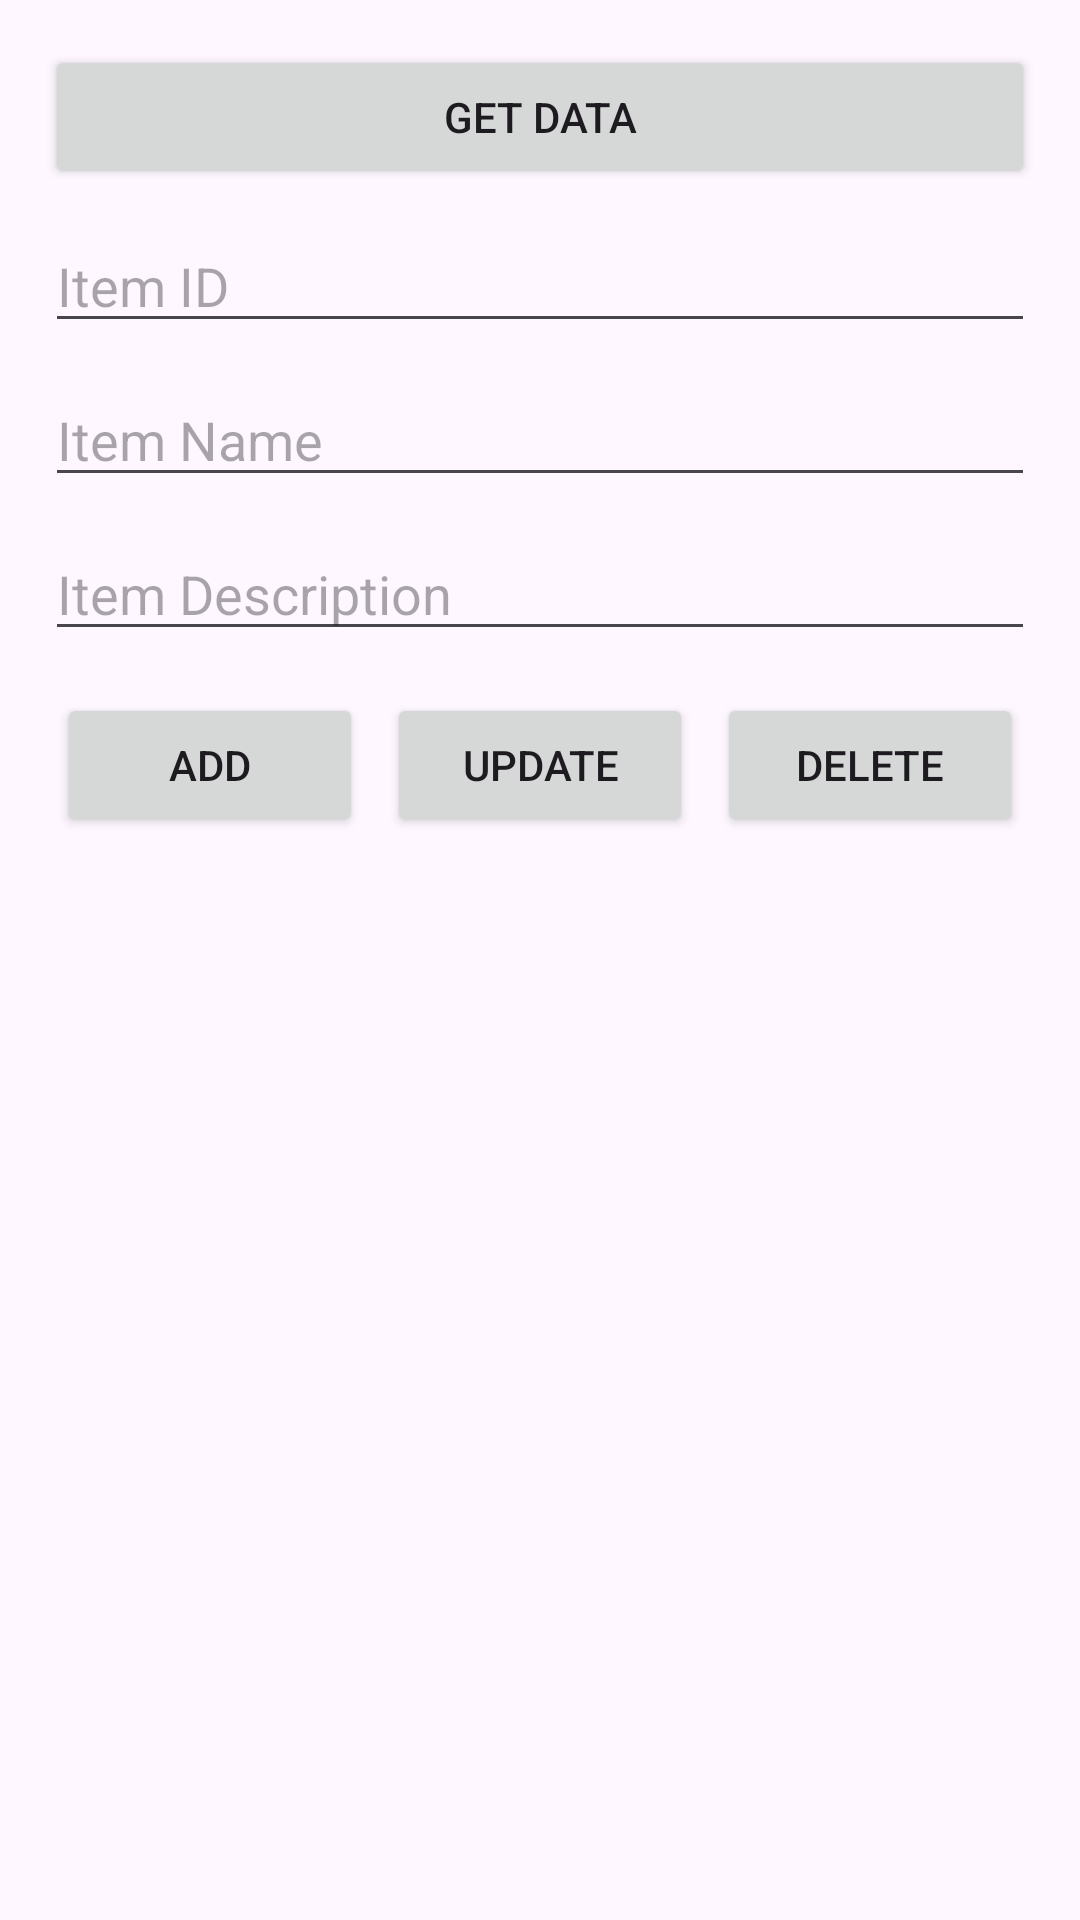

Android layout source for this screen:
<!-- AndroidManifest.xml: application theme Theme.BDApplication -->
<!-- res/layout/fragment_item.xml -->
<?xml version="1.0" encoding="utf-8"?>
<LinearLayout xmlns:android="http://schemas.android.com/apk/res/android"
    xmlns:tools="http://schemas.android.com/tools"
    android:layout_width="match_parent"
    android:layout_height="match_parent"
    android:orientation="vertical"
    tools:context=".adapter.fragment.ItemFragment">

    <LinearLayout
        android:layout_width="match_parent"
        android:layout_height="wrap_content"
        android:orientation="vertical"
        android:padding="15dp">

        <Button
            android:id="@+id/btn_get_data"
            android:layout_width="match_parent"
            android:layout_height="wrap_content"
            android:text="Get data"/>

        <Space
            android:layout_width="wrap_content"
            android:layout_height="10dp"/>

        <EditText
            android:id="@+id/et_item_id"
            android:hint="Item ID"
            android:inputType="text"
            android:layout_width="match_parent"
            android:layout_height="wrap_content"/>

        <Space
            android:layout_width="wrap_content"
            android:layout_height="10dp"/>

        <EditText
            android:id="@+id/et_item_name"
            android:hint="Item Name"
            android:inputType="text"
            android:layout_width="match_parent"
            android:layout_height="wrap_content"/>

        <Space
            android:layout_width="wrap_content"
            android:layout_height="10dp"/>

        <EditText
            android:id="@+id/et_item_description"
            android:hint="Item Description"
            android:inputType="text"
            android:layout_width="match_parent"
            android:layout_height="wrap_content"/>

        <Space
            android:layout_width="wrap_content"
            android:layout_height="10dp"/>

        <GridLayout
            android:layout_width="match_parent"
            android:layout_height="wrap_content"
            android:columnCount="3"
            android:rowCount="1"
            android:orientation="horizontal"
            android:useDefaultMargins="true">

            <Button
                android:id="@+id/btn_add"
                android:layout_width="wrap_content"
                android:layout_height="wrap_content"
                android:layout_row="0"
                android:layout_column="0"
                android:layout_columnWeight="1"
                android:text="Add"/>

            <Button
                android:id="@+id/btn_update"
                android:layout_width="wrap_content"
                android:layout_height="wrap_content"
                android:layout_row="0"
                android:layout_column="1"
                android:layout_columnWeight="1"
                android:text="Update"/>

            <Button
                android:id="@+id/btn_delete"
                android:layout_width="wrap_content"
                android:layout_height="wrap_content"
                android:layout_row="0"
                android:layout_column="2"
                android:layout_columnWeight="1"
                android:text="Delete"/>



        </GridLayout>

    </LinearLayout>

    <androidx.recyclerview.widget.RecyclerView
        android:layout_weight="1"
        android:id="@+id/rv_item_list"
        android:layout_width="match_parent"
        android:layout_height="0dp"
        android:padding="10dp" />



</LinearLayout>
<!-- resources referenced by this layout -->
<resources>
  <style name="Theme.BDApplication" parent="Base.Theme.BDApplication" />
  <style name="Base.Theme.BDApplication" parent="Theme.Material3.DayNight.NoActionBar">
          
          
      </style>
</resources>
